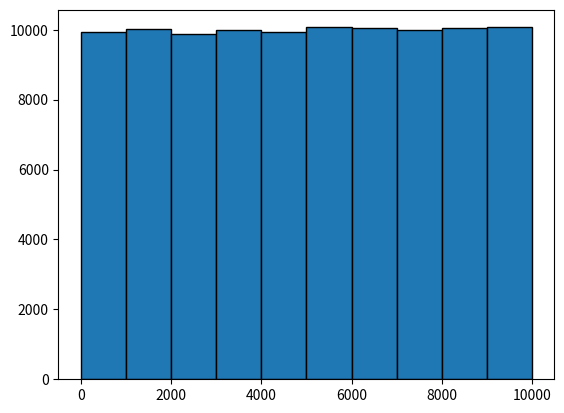

Python code for this plot:
"""
Problem:
Given a stream of elements too large to store in memory, pick a random element from the
stream with uniform probability.
"""

from random import randint
import matplotlib.pyplot as plt
from typing import Generator


def element_stream() -> Generator[int, None, None]:
    while True:
        yield randint(1, 10_000)


def random_selector(generator: Generator[int, None, None]) -> int:
    arr = [next(generator) for i in range(10)]
    pos = randint(0, 9)
    return arr[pos]


if __name__ == "__main__":
    generator = element_stream()
    values = []
    for i in range(100_000):
        values.append(random_selector(generator))
    plt.hist(values, edgecolor="black")
    plt.show()
